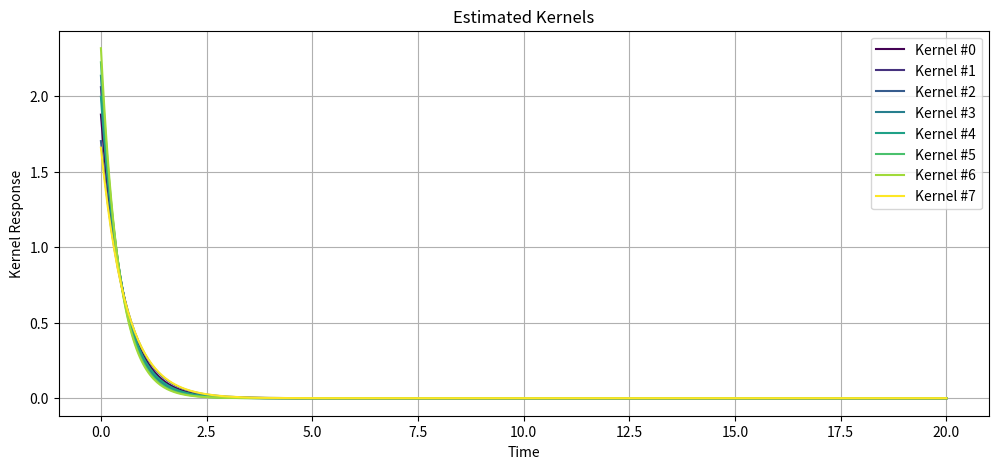
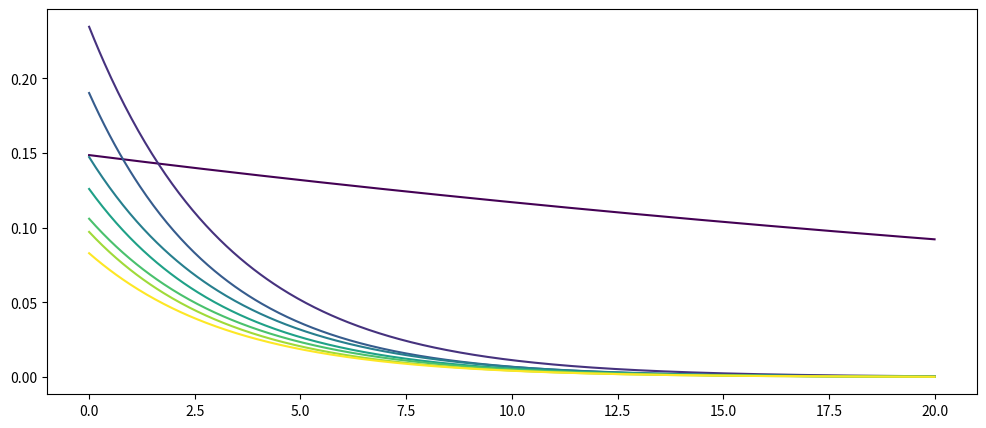
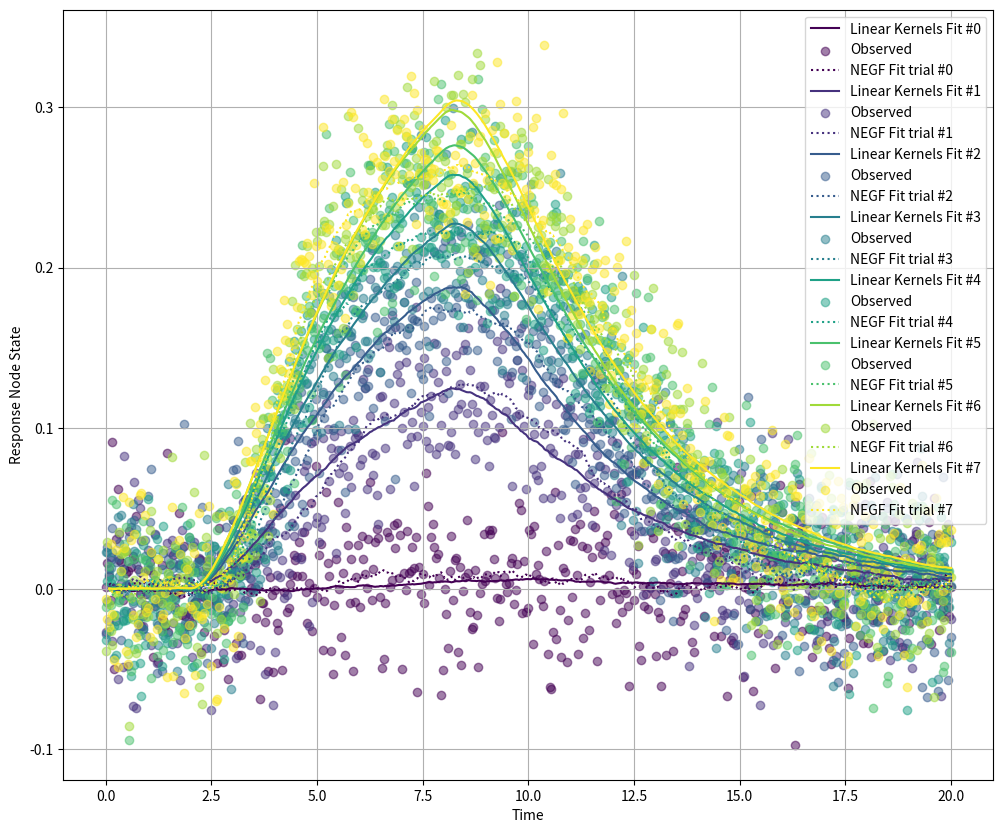

These charts were generated, in order, by the following Python code:
import numpy as np
from scipy.optimize import curve_fit
import matplotlib.pyplot as plt
from scipy.integrate import solve_ivp
from tqdm import tqdm
from scipy.signal import convolve


"""Functional connection class"""

def euler_integration(X, Y, interval):
    """Calculate the integral of two signals X*Y over a given interval."""
    mask = ~np.isnan(X) & ~np.isnan(Y)
    product = X[mask] * Y[mask]
    scale = (interval[-1] - interval[0]) / (len(interval) - 1)
    return scale * np.sum(product)

def conv(X, Y, interval):
    """Calculate the convolution of two signals X and Y over a given interval."""
    return convolve(X, Y, mode='same') * (interval[1] - interval[0])

def conv_lin_kernel_delta_x_j(DeltaX_stimulated_node, *params):
    """Estimate response based on convolution of linear kernels."""
    resolution = 500
    t_eval = np.linspace(0, 20, resolution)

    N = 3  # do not consider the stimulated neuron
    M = 3  # number of exponentials per kernel
    k = 3  # number of parameters per exponential, C_m, gamma_m0 and gamma_m1

    C_gammas = np.array(params).reshape(N, M, k)

    estimated_x_i_from_convolutions = np.zeros((N, resolution))
    for i in range(N):
        for m in range(M):
            exp_terms = np.exp(-C_gammas[i, m, 1] * (t_eval[:, None] - t_eval[None, :])) * np.exp(-C_gammas[i, m, 2] * (t_eval[:, None] - t_eval[None, :]))
            for t in range(1, resolution):
                estimated_x_i_from_convolutions[i, t] += euler_integration(C_gammas[i, m, 0] * exp_terms[t, :t], DeltaX_stimulated_node[:t], t_eval[:t])
    
    return estimated_x_i_from_convolutions.flatten()

def exp_kernel_func(t, *params):
    # exponentials combinations with two parameters each, amplitude, decay const
    exponential_combination = np.zeros(len(t))
    for p_idx in range(0, len(params), 3):
        exponential_combination += params[p_idx] * np.exp(-params[p_idx+1] * t)
    return exponential_combination * np.heaviside(t, 1.0)

def fit_exp_kernel(t, x, y):
    def convolved_model(t, *params):
        # Convolution function: convolves x with the kernel
        resolution = len(t)
        kernel = exp_kernel_func(t, *params)
        convolved_signal = np.zeros(resolution)
        for t_idx in range(1, resolution):
            convolved_signal[t_idx] = euler_integration(x[:t_idx], kernel[(t_idx-1)::-1], t[:t_idx])
        return convolved_signal
        
    initial_guess = np.random.rand(3)  # Ensure this matches the number of parameters in exp_kernel_func
    
    # Fit the parameters to minimize the difference between fit_func and the actual data y
    params_opt, params_cov = curve_fit(convolved_model, t, y, p0=initial_guess)
    
    return params_opt, params_cov

def sum_conv_g_ij_delta_x_j(nonlinear_term, *params):
    """Estimate response based on convolution of nonlinear terms."""
    resolution = 500
    t_eval = np.linspace(0, 20, resolution)
    N = 4

    A = np.reshape(params, (N, N))

    estimated_x_i_from_convolutions = np.zeros((N, resolution))
    for i in range(N):
        exp_terms = np.exp(-(t_eval[:, None] - t_eval[None, :]))
        for t in range(1, resolution):
            A[i, i] = 0.0
            for j in range(N):
                estimated_x_i_from_convolutions[i, t] += euler_integration(A[i, j] * exp_terms[t, :t], nonlinear_term[i * N + j, :t], t_eval[:t])

    return estimated_x_i_from_convolutions.flatten()

def nonlinear_equation_original(t, X, N, A):
    """Nonlinear ODE system without external stimulus."""
    dX = np.zeros_like(X)
    for i in range(N):
        sum_term = np.sum(A[i] * (1 - X[i]) * X) - A[i, i] * (1 - X[i]) * X[i]
        dX[i] = sum_term - X[i]
    return dX

def nonlinear_equation_stimuli(t, X, N, A, stim_neurons, stimuli):
    """Nonlinear ODE system with external stimulus on node 3 between time 2 and 8."""
    dX = np.zeros_like(X)
    for i in range(N):
        sum_term = np.sum(A[i] * (1 - X[i]) * X) - A[i, i] * (1 - X[i]) * X[i]
        
        stim = 0.0
        if (i in stim_neurons) and (2 < t < 8):
            stim = stimuli
        else:
            stim = 0.0
            
        dX[i] = sum_term - X[i] + stim
    return dX

import numpy as np
from scipy.optimize import curve_fit
import matplotlib.pyplot as plt
from scipy.integrate import solve_ivp
from tqdm import tqdm
from scipy.signal import convolve

def exp_kernel_func(t, *params):
    """Exponentials combinations with two parameters each: amplitude, decay constant."""
    exponential_combination = np.zeros(len(t))
    for p_idx in range(0, len(params), 3):
        exponential_combination += params[p_idx] * np.exp(-params[p_idx+1] * t)
    return exponential_combination * np.heaviside(t, 1.0)

def fit_exp_kernel(t, x, y):
    def convolved_model(t, *params):
        resolution = len(t)
        kernel = exp_kernel_func(t, *params)
        convolved_signal = np.zeros(resolution)
        for t_idx in range(1, resolution):
            convolved_signal[t_idx] = np.trapz(x[:t_idx] * kernel[(t_idx-1)::-1], t[:t_idx])
        return convolved_signal
        
    initial_guess = np.random.rand(3)
    params_opt, params_cov = curve_fit(convolved_model, t, y, p0=initial_guess)
    return params_opt, params_cov

if __name__ == "__main__":
    N_trials = 8
    resolution = 500
    t_eval = np.linspace(0, 20, resolution)
    DeltaX = np.random.rand(N_trials, resolution)  # Simulated data

    fitted_lin_params_list = []
    for trial_idx in range(N_trials):
        fitted_lin_params, _ = fit_exp_kernel(t_eval, DeltaX[trial_idx, :], DeltaX[trial_idx, :])
        fitted_lin_params_list.append(fitted_lin_params)

    plt.figure(figsize=(12, 5))
    colors = plt.cm.viridis(np.linspace(0, 1, N_trials))
    for trial_idx in range(N_trials):
        kernel = exp_kernel_func(t_eval, *fitted_lin_params_list[trial_idx])
        plt.plot(t_eval, kernel, label=f'Kernel #{trial_idx}', color=colors[trial_idx])
    
    plt.title("Estimated Kernels")
    plt.xlabel("Time")
    plt.ylabel("Kernel Response")
    plt.legend()
    plt.grid()
    plt.show()


if __name__ == "__main__":
    N = 4  # Number of nodes
    A = np.array([[0, 1,   0,   0], 
                  [0, 0,   1,   0], 
                  [0, 0,   0,   1], 
                  [0, 0,   0,   0]])
    X0 = np.random.rand(N)  # Initial random state for nodes
    resolution = 500
    tolerance = 1e-8
    max_iterations = 100
    t_span = (0, 20)
    t_eval = np.linspace(t_span[0], t_span[1], resolution)

    # Solve without stimulus
    for iteration in tqdm(range(max_iterations), desc="Iterating"):
        sol = solve_ivp(lambda t, X: nonlinear_equation_original(t, X, N, A), t_span, X0, t_eval=t_eval)
        change = np.linalg.norm(sol.y[:, -1] - sol.y[:, -2])
        if change < tolerance:
            break
        X0 = sol.y[:, -1]  # Update initial condition
    Xeq = X0  # Final equilibrium state
    
    N_trials = 8
    DeltaX = np.zeros((N_trials, N, resolution))
    DeltaX_avr = np.zeros((N, resolution))
    
    # solve trial by trial
    for trial_idx in range(N_trials):
        sol = solve_ivp(lambda t, X: nonlinear_equation_stimuli(t, X, N, A, [3], np.array([0.01 + 0.2 * trial_idx])), t_span, np.zeros(N), t_eval=t_eval)
        DeltaX[trial_idx, :, :] = sol.y + np.random.normal(0, 0.03, (N, resolution))  # eq is zero

    for i in range(N):
        for t in range(resolution):
            DeltaX_avr[i, t] = np.mean(DeltaX[:, i, t])

    fitted_curve_linear = np.zeros((N_trials, resolution))
    nonlinear_term = np.zeros((N_trials, N * N, resolution))
    fitted_curve_nonlinear = np.zeros((N_trials, N * resolution))

    # Initial guess for parameters
    A_guess = np.ones((N, N)) * 0.5
    np.fill_diagonal(A_guess, 0.0)  # Start diagonal elements as 0, expected not self connection
    A_guess = A_guess.flatten()


    fitted_lin_params_list = []
    for trial_idx in tqdm(range(N_trials), desc="Iterating (trials)"):
        fitted_lin_params, _ = fit_exp_kernel(t_eval, DeltaX[trial_idx, 3, :], DeltaX[trial_idx, 0, :])
        fitted_lin_params_list.append(fitted_lin_params)

        ## Compute nonlinear term
        for i in range(N):
            for j in range(N):
                nonlinear_term[trial_idx, (i * N + j), :] = (1 - Xeq[i]) * (1 - (DeltaX[trial_idx, i, :] / (1 - Xeq[i]))) * DeltaX[trial_idx, j, :]

        fitted_nonlin_params = A.flatten()  # do not fit the parameters, use the known values from the model

        for t_idx in range(1, resolution):
            fitted_curve_linear[trial_idx, t_idx] = euler_integration(DeltaX[trial_idx, 3, :t_idx], exp_kernel_func(t_eval[(t_idx-1)::-1], *fitted_lin_params), t_eval[:t_idx])
           
        fitted_curve_nonlinear[trial_idx, :] = sum_conv_g_ij_delta_x_j(nonlinear_term[trial_idx, :, :], fitted_nonlin_params)
        
        print(fitted_nonlin_params)

    plt.figure(figsize=(12, 5))
    colors = plt.cm.viridis(np.linspace(0, 1, N_trials))
    for trial_idx in range(N_trials):
        kernel = exp_kernel_func(t_eval, *fitted_lin_params_list[trial_idx])
        plt.plot(t_eval, kernel, label=f'Kernel #{trial_idx}', color=colors[trial_idx])
    """
    plt.title("Estimated Kernels")
    plt.xlabel("Time")
    plt.ylabel("Kernel Response")
    plt.legend()
    plt.grid()
    plt.show()
    """
    # Plot fitted results
    colors = plt.cm.viridis(np.linspace(0, 1, N_trials))
    plt.figure(figsize=(12, 10))
    for trial_idx in range(N_trials):
        plt.plot(t_eval, fitted_curve_linear[trial_idx, :], label=f'Linear Kernels Fit #{trial_idx}', color=colors[trial_idx], linestyle='-')
        plt.scatter(t_eval, DeltaX[trial_idx, 0, :], label='Observed', color=colors[trial_idx], alpha=0.5)
        plt.plot(t_eval, fitted_curve_nonlinear[trial_idx, 0 * resolution:(0 + 1) * resolution], label=f'NEGF Fit trial #{trial_idx}',  color=colors[trial_idx], linestyle=':')
        
    plt.ylabel(f'Response Node State')
    plt.legend()
    plt.grid(True)
    plt.xlabel('Time')
    plt.show()
